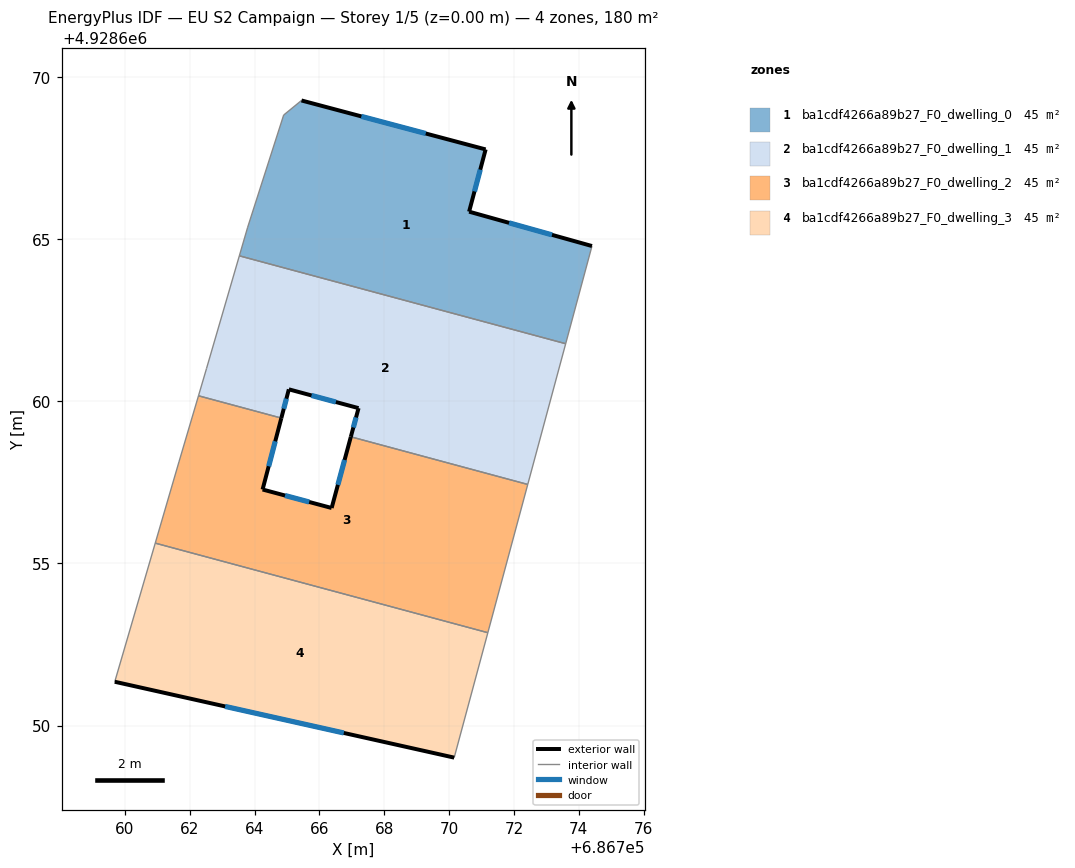
=== STOREY PLAN SPEC (per zone: floor XY polygon, exterior-wall plan segments, windows/doors) ===
zone 1: ba1cdf4266a89b27_F0_dwelling_0  (45.0 m²)
  floor: (686773.60, 4928661.78) (686774.41, 4928664.79) (686770.62, 4928665.85) (686771.13, 4928667.77) (686765.45, 4928669.28) (686764.90, 4928668.83) (686763.79, 4928665.37) (686763.53, 4928664.49)
  exterior wall: (686765.45, 4928669.28) – (686771.13, 4928667.77)  [5.9 m]
    window: (686767.30, 4928668.79) – (686769.28, 4928668.26)  [2.2 m²]
  exterior wall: (686771.13, 4928667.77) – (686770.62, 4928665.85)  [2.0 m]
    window: (686770.96, 4928667.15) – (686770.78, 4928666.48)  [0.7 m²]
  exterior wall: (686770.62, 4928665.85) – (686774.41, 4928664.79)  [3.9 m]
    window: (686771.85, 4928665.51) – (686773.18, 4928665.14)  [1.4 m²]
  interior walls: 5
zone 2: ba1cdf4266a89b27_F0_dwelling_1  (45.0 m²)
  floor: (686772.43, 4928657.44) (686773.60, 4928661.78) (686763.53, 4928664.49) (686762.52, 4928661.01) (686762.27, 4928660.17) (686764.83, 4928659.49) (686765.06, 4928660.37) (686767.21, 4928659.79) (686766.97, 4928658.91)
  exterior wall: (686767.21, 4928659.79) – (686765.06, 4928660.37)  [2.2 m]
    window: (686766.51, 4928659.98) – (686765.76, 4928660.18)  [0.8 m²]
  exterior wall: (686765.06, 4928660.37) – (686764.83, 4928659.49)  [0.9 m]
    window: (686764.98, 4928660.08) – (686764.90, 4928659.77)  [0.3 m²]
  exterior wall: (686766.97, 4928658.91) – (686767.21, 4928659.79)  [0.9 m]
    window: (686767.05, 4928659.20) – (686767.13, 4928659.50)  [0.3 m²]
  interior walls: 6
zone 3: ba1cdf4266a89b27_F0_dwelling_2  (45.0 m²)
  floor: (686771.20, 4928652.87) (686772.43, 4928657.44) (686766.97, 4928658.91) (686766.38, 4928656.71) (686764.25, 4928657.28) (686764.83, 4928659.49) (686762.27, 4928660.17) (686761.67, 4928658.13) (686760.94, 4928655.63)
  exterior wall: (686764.83, 4928659.49) – (686764.25, 4928657.28)  [2.3 m]
    window: (686764.64, 4928658.77) – (686764.44, 4928658.00)  [0.8 m²]
  exterior wall: (686764.25, 4928657.28) – (686766.38, 4928656.71)  [2.2 m]
    window: (686764.94, 4928657.10) – (686765.69, 4928656.90)  [0.8 m²]
  exterior wall: (686766.38, 4928656.71) – (686766.97, 4928658.91)  [2.3 m]
    window: (686766.57, 4928657.43) – (686766.78, 4928658.19)  [0.8 m²]
  interior walls: 6
zone 4: ba1cdf4266a89b27_F0_dwelling_3  (45.0 m²)
  floor: (686770.16, 4928649.01) (686771.20, 4928652.87) (686760.94, 4928655.63) (686759.69, 4928651.35)
  exterior wall: (686770.16, 4928649.01) – (686759.69, 4928651.35)  [10.7 m]
    window: (686766.75, 4928649.77) – (686763.09, 4928650.59)  [3.9 m²]
  interior walls: 3

=== DERIVED (storey summary) ===
Building: EU S2 Campaign
Storey: 1 of 5  (floor level z = 0.00 m)
Storey gross floor area: 180.2 m²
Zones on this storey: 4
  - ba1cdf4266a89b27_F0_dwelling_0: floor 45.0 m²; exterior wall 11.8 m (35.4 m²); 3 window(s) 4.3 m²; WWR 12.2%
  - ba1cdf4266a89b27_F0_dwelling_1: floor 45.0 m²; exterior wall 4.1 m (12.2 m²); 3 window(s) 1.5 m²; WWR 12.2%
  - ba1cdf4266a89b27_F0_dwelling_2: floor 45.0 m²; exterior wall 6.8 m (20.3 m²); 3 window(s) 2.5 m²; WWR 12.2%
  - ba1cdf4266a89b27_F0_dwelling_3: floor 45.0 m²; exterior wall 10.7 m (32.2 m²); 1 window(s) 3.9 m²; WWR 12.2%
Zone adjacency (shared interzone walls):
  - ba1cdf4266a89b27_F0_dwelling_0 ↔ ba1cdf4266a89b27_F0_dwelling_1
  - ba1cdf4266a89b27_F0_dwelling_1 ↔ ba1cdf4266a89b27_F0_dwelling_2
  - ba1cdf4266a89b27_F0_dwelling_2 ↔ ba1cdf4266a89b27_F0_dwelling_3